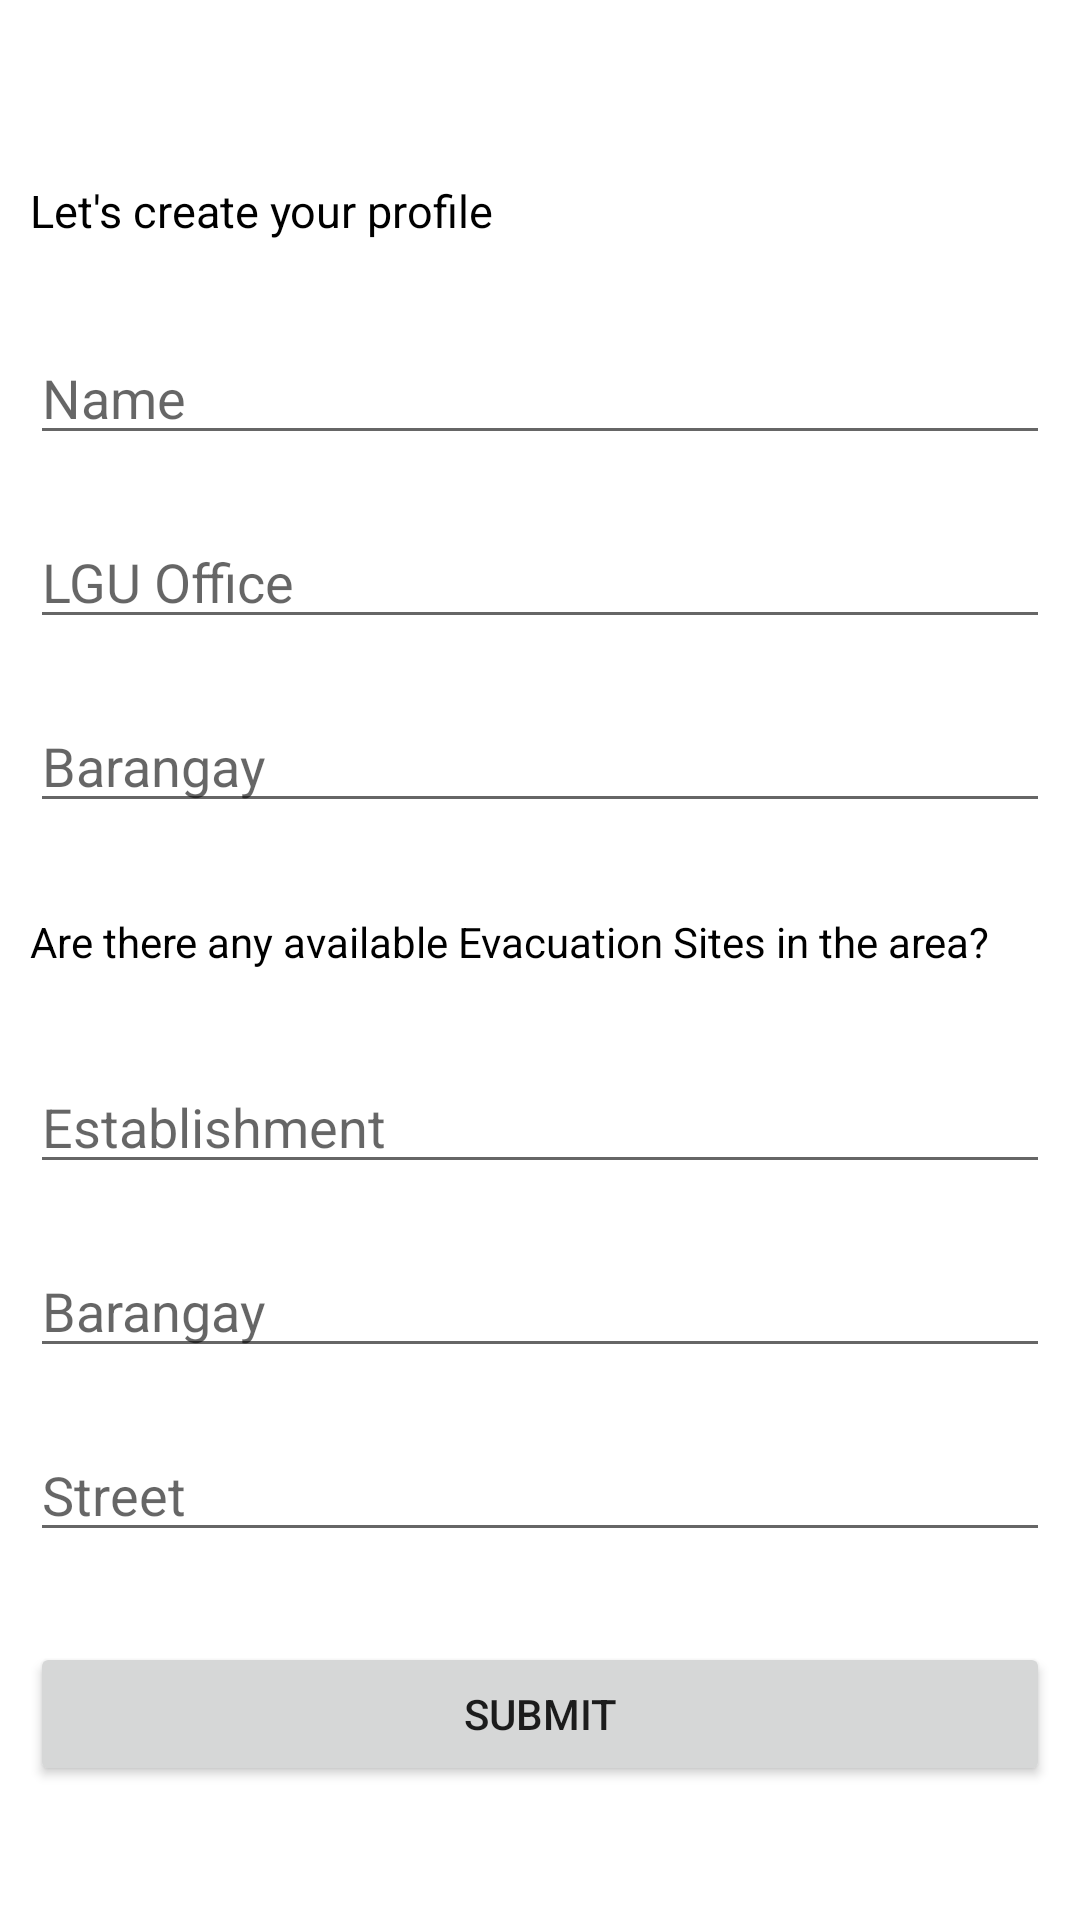

This screen was rendered from an Android layout file. Write that file and the resources it references.
<!-- AndroidManifest.xml: application theme Theme.ZCalamityAppVer15 -->
<!-- res/layout/activity_local.xml -->
<?xml version="1.0" encoding="utf-8"?>
<RelativeLayout xmlns:android="http://schemas.android.com/apk/res/android"
    xmlns:app="http://schemas.android.com/apk/res-auto"
    xmlns:tools="http://schemas.android.com/tools"
    android:layout_width="match_parent"
    android:layout_height="match_parent"
    android:padding="10dp"
    tools:context=".LocalActivity">

    <TextView
        android:id="@+id/txt"
        android:layout_width="match_parent"
        android:layout_height="wrap_content"
        android:text="Let's create your profile"
        android:textColor="@color/black"
        android:layout_marginTop="50dp"
        android:textSize="15dp"/>

    <EditText
        android:id="@+id/un"
        android:layout_width="match_parent"
        android:layout_height="wrap_content"
        android:hint="Name"
        android:layout_marginTop="30dp"
        android:layout_below="@+id/txt"/>

    <EditText
        android:id="@+id/office"
        android:layout_width="match_parent"
        android:layout_height="wrap_content"
        android:hint="LGU Office"
        android:layout_marginTop="20dp"
        android:layout_below="@+id/un"/>

    <EditText
        android:id="@+id/brngy"
        android:layout_width="match_parent"
        android:layout_height="wrap_content"
        android:hint="Barangay"
        android:layout_marginTop="20dp"
        android:layout_below="@+id/office"/>

    <TextView
        android:id="@+id/txt1"
        android:layout_width="match_parent"
        android:layout_height="wrap_content"
        android:text="Are there any available Evacuation Sites in the area?"
        android:layout_below="@+id/brngy"
        android:textColor="@color/black"
        android:layout_marginTop="30dp"/>

    <EditText
        android:id="@+id/establishment"
        android:layout_width="match_parent"
        android:layout_height="wrap_content"
        android:hint="Establishment"
        android:layout_marginTop="30dp"
        android:layout_below="@+id/txt1"/>

    <EditText
        android:id="@+id/brngy1"
        android:layout_width="match_parent"
        android:layout_height="wrap_content"
        android:hint="Barangay"
        android:layout_marginTop="20dp"
        android:layout_below="@+id/establishment"/>

    <EditText
        android:id="@+id/street"
        android:layout_width="match_parent"
        android:layout_height="wrap_content"
        android:hint="Street"
        android:layout_marginTop="20dp"
        android:layout_below="@+id/brngy1"/>

    <Button
        android:id="@+id/btnSubmit"
        android:layout_width="match_parent"
        android:layout_height="wrap_content"
        android:text="Submit"
        android:layout_marginTop="30dp"
        android:layout_below="@+id/street"/>

</RelativeLayout>
<!-- resources referenced by this layout -->
<resources>
  <style name="Theme.ZCalamityAppVer15" parent="Theme.MaterialComponents.DayNight.DarkActionBar">
          
          <item name="colorPrimary">@color/purple_500</item>
          <item name="colorPrimaryVariant">@color/purple_700</item>
          <item name="colorOnPrimary">@color/white</item>
          
          <item name="colorSecondary">@color/teal_200</item>
          <item name="colorSecondaryVariant">@color/teal_700</item>
          <item name="colorOnSecondary">@color/black</item>
          
          <item name="android:statusBarColor" tools:targetApi="l">?attr/colorPrimaryVariant</item>
          
      </style>
  <!-- not gathered from this repository: default colours our renderer supplied (Android Studio template values) -->
  <color name="purple_500">#FF6200EE</color>
  <color name="purple_700">#FF3700B3</color>
  <color name="teal_200">#FF03DAC5</color>
  <color name="teal_700">#FF018786</color>
  <color name="black">#FF000000</color>
  <color name="white">#FFFFFFFF</color>
</resources>
